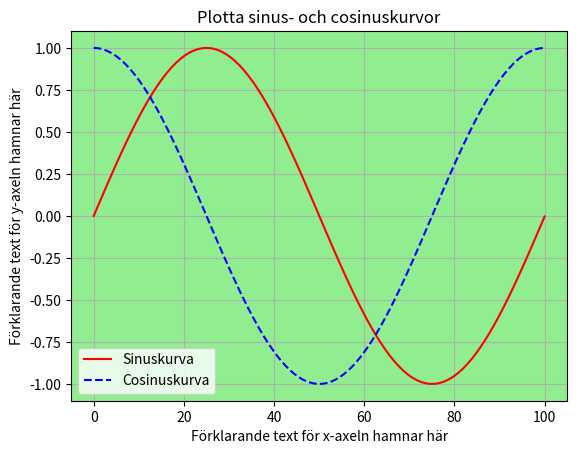

Python code for this plot:
#använda linspace() för att generera värden för x-axeln. 

import matplotlib.pyplot as plt 
import numpy as np                         #matematikmodul som innehåller funktionen linspace() och mycket mera


#lägg till en lista med x-koordinater med linspace()-funktionen:
x_values = np.linspace(0,100,100)          #skapar 100 x-värden jämnt fördelade mellan 0 och 100.

#skapa sinus- och cosinuskurvor genom att använda flera plot()-funktioner:
plt.plot(x_values, np.sin(2*3.14*x_values/100), color = 'red', label='Sinuskurva')                      
plt.plot(x_values, np.cos(2*3.14*x_values/100), color = 'blue', linestyle= 'dashed', label='Cosinuskurva') 
                                                                                         
ax = plt.gca()
ax.set_facecolor('lightgreen')

plt.title('Plotta sinus- och cosinuskurvor')
plt.xlabel('Förklarande text för x-axeln hamnar här')
plt.ylabel('Förklarande text för y-axeln hamnar här')      
plt.legend()

plt.grid()

plt.show()
